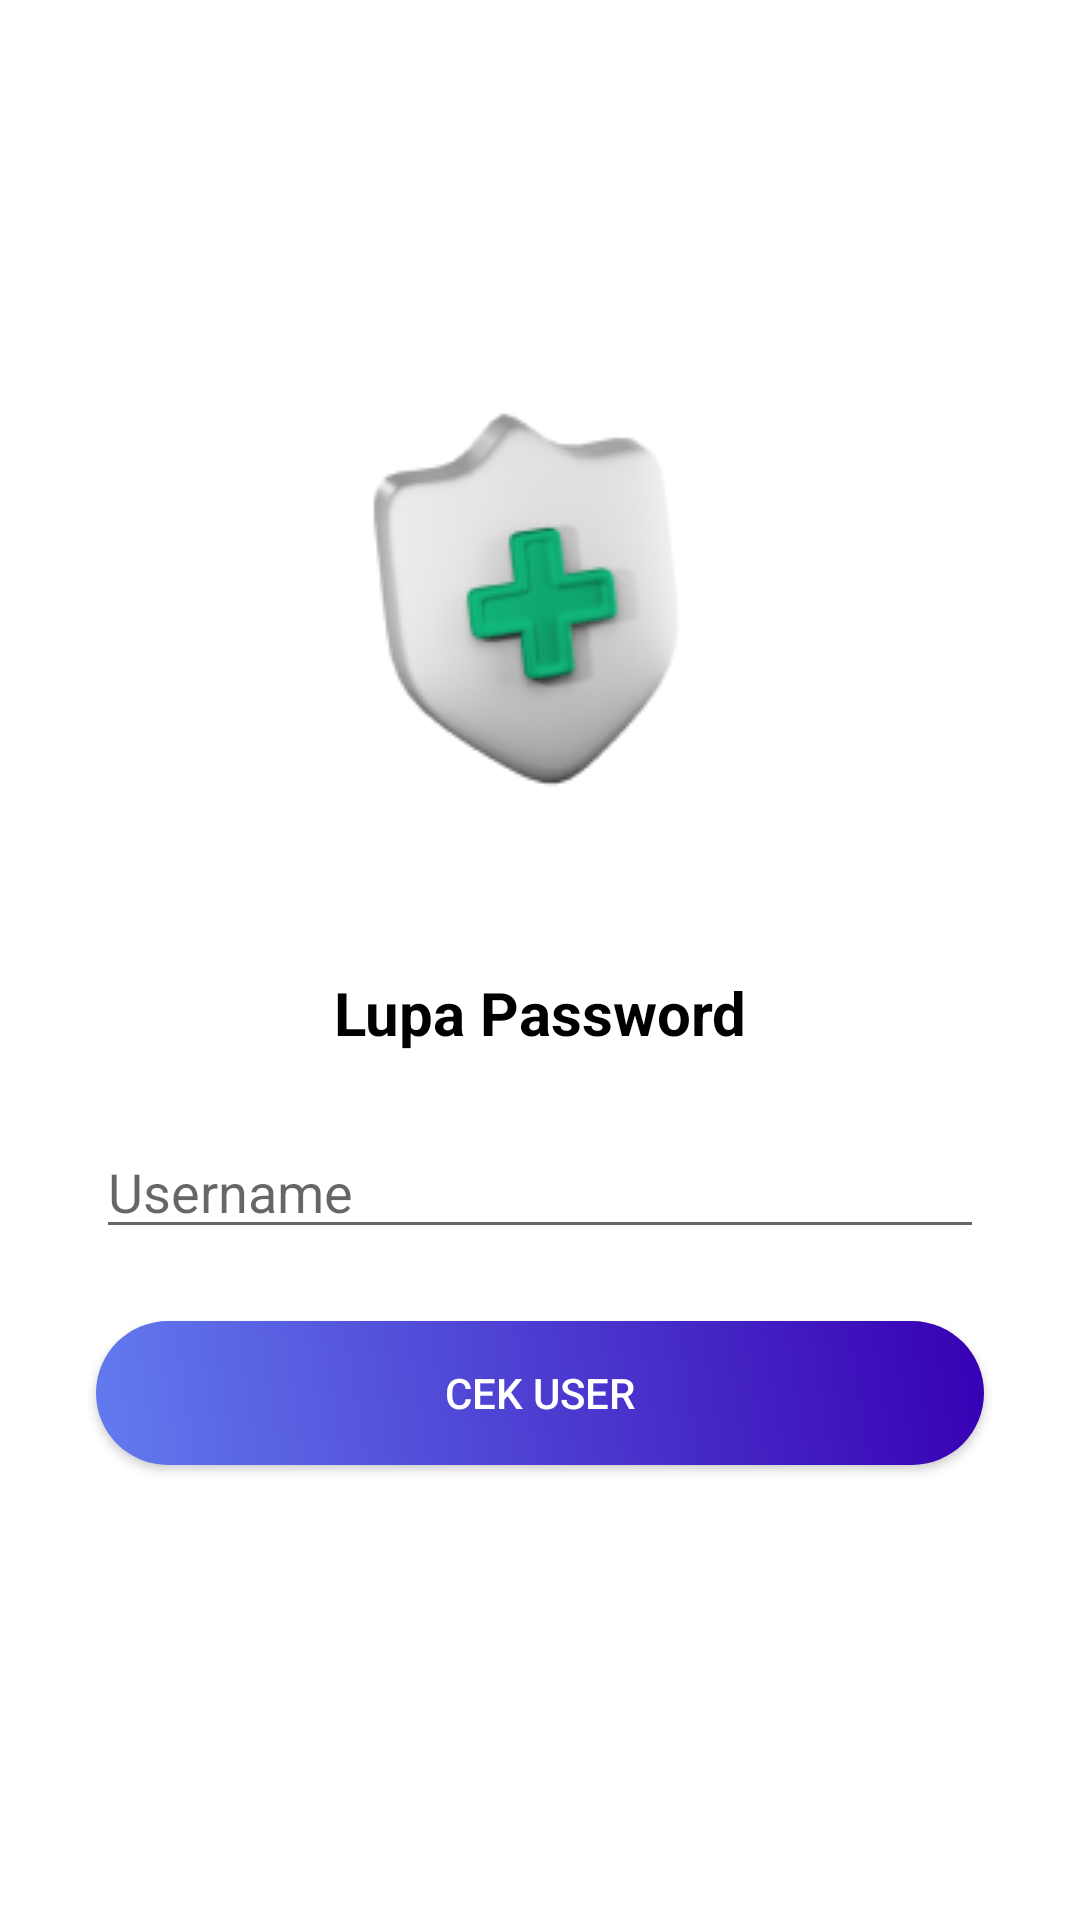

Write the Android layout XML for this screen, with the resource values it uses.
<!-- AndroidManifest.xml: application theme AppTheme -->
<!-- res/layout/activity_cekusername.xml -->
<RelativeLayout xmlns:android="http://schemas.android.com/apk/res/android"
    android:layout_width="match_parent"
    android:layout_height="match_parent"
    xmlns:tools="http://schemas.android.com/tools"
    tools:context=".LupaPass.Cekusername">

    <ImageView
        android:id="@+id/image_logo"
        android:layout_width="200dp"
        android:layout_height="200dp"
        android:layout_alignParentStart="true"
        android:layout_alignParentTop="true"
        android:layout_alignParentEnd="true"
        android:layout_marginStart="101dp"
        android:layout_marginTop="100dp"
        android:layout_marginEnd="110dp"
        android:layout_marginBottom="24dp"
        android:scaleType="centerInside"
        android:src="@drawable/diagnosa" />

    <TextView
        android:id="@+id/txtSelamat"
        android:layout_width="match_parent"
        android:layout_height="wrap_content"
        android:text="Lupa Password"
        android:textSize="20dp"
        android:textStyle="bold"
        android:textColor="@color/black"
        android:layout_below="@+id/image_logo"
        android:gravity="center"
        />

    <EditText
        android:id="@+id/et_username"
        android:layout_width="match_parent"
        android:layout_height="wrap_content"
        android:layout_below="@id/txtSelamat"
        android:layout_marginStart="32dp"
        android:layout_marginTop="24dp"
        android:layout_marginEnd="32dp"
        android:hint="Username"
        android:inputType="text" />

    <Button
        android:id="@+id/btn_ganti"
        android:layout_width="match_parent"
        android:layout_height="wrap_content"
        android:text="Cek User"
        android:textColor="@color/white"
        android:background="@drawable/bgbtn"
        android:layout_below="@id/et_username"
        android:layout_marginStart="32dp"
        android:layout_marginEnd="32dp"
        android:layout_marginTop="24dp"/>

</RelativeLayout>
<!-- resources referenced by this layout -->
<resources>
  <color name="black">#FF000000</color>
  <color name="white">#FFFFFFFF</color>
  <!-- drawable bgbtn (drawable) -->
  <?xml version="1.0" encoding="utf-8"?>
  <shape
      xmlns:android="http://schemas.android.com/apk/res/android"
      android:shape="rectangle">
      <corners
          android:radius="50dp"/>
  
      <gradient
          android:angle="45"
          android:centerX="35%"
          android:startColor="#627BEF"
          android:endColor="#FF3700B3"
          android:type="linear"/>
  </shape>
  <!-- drawable diagnosa: png bitmap (drawable, 13340 bytes) -->
</resources>
